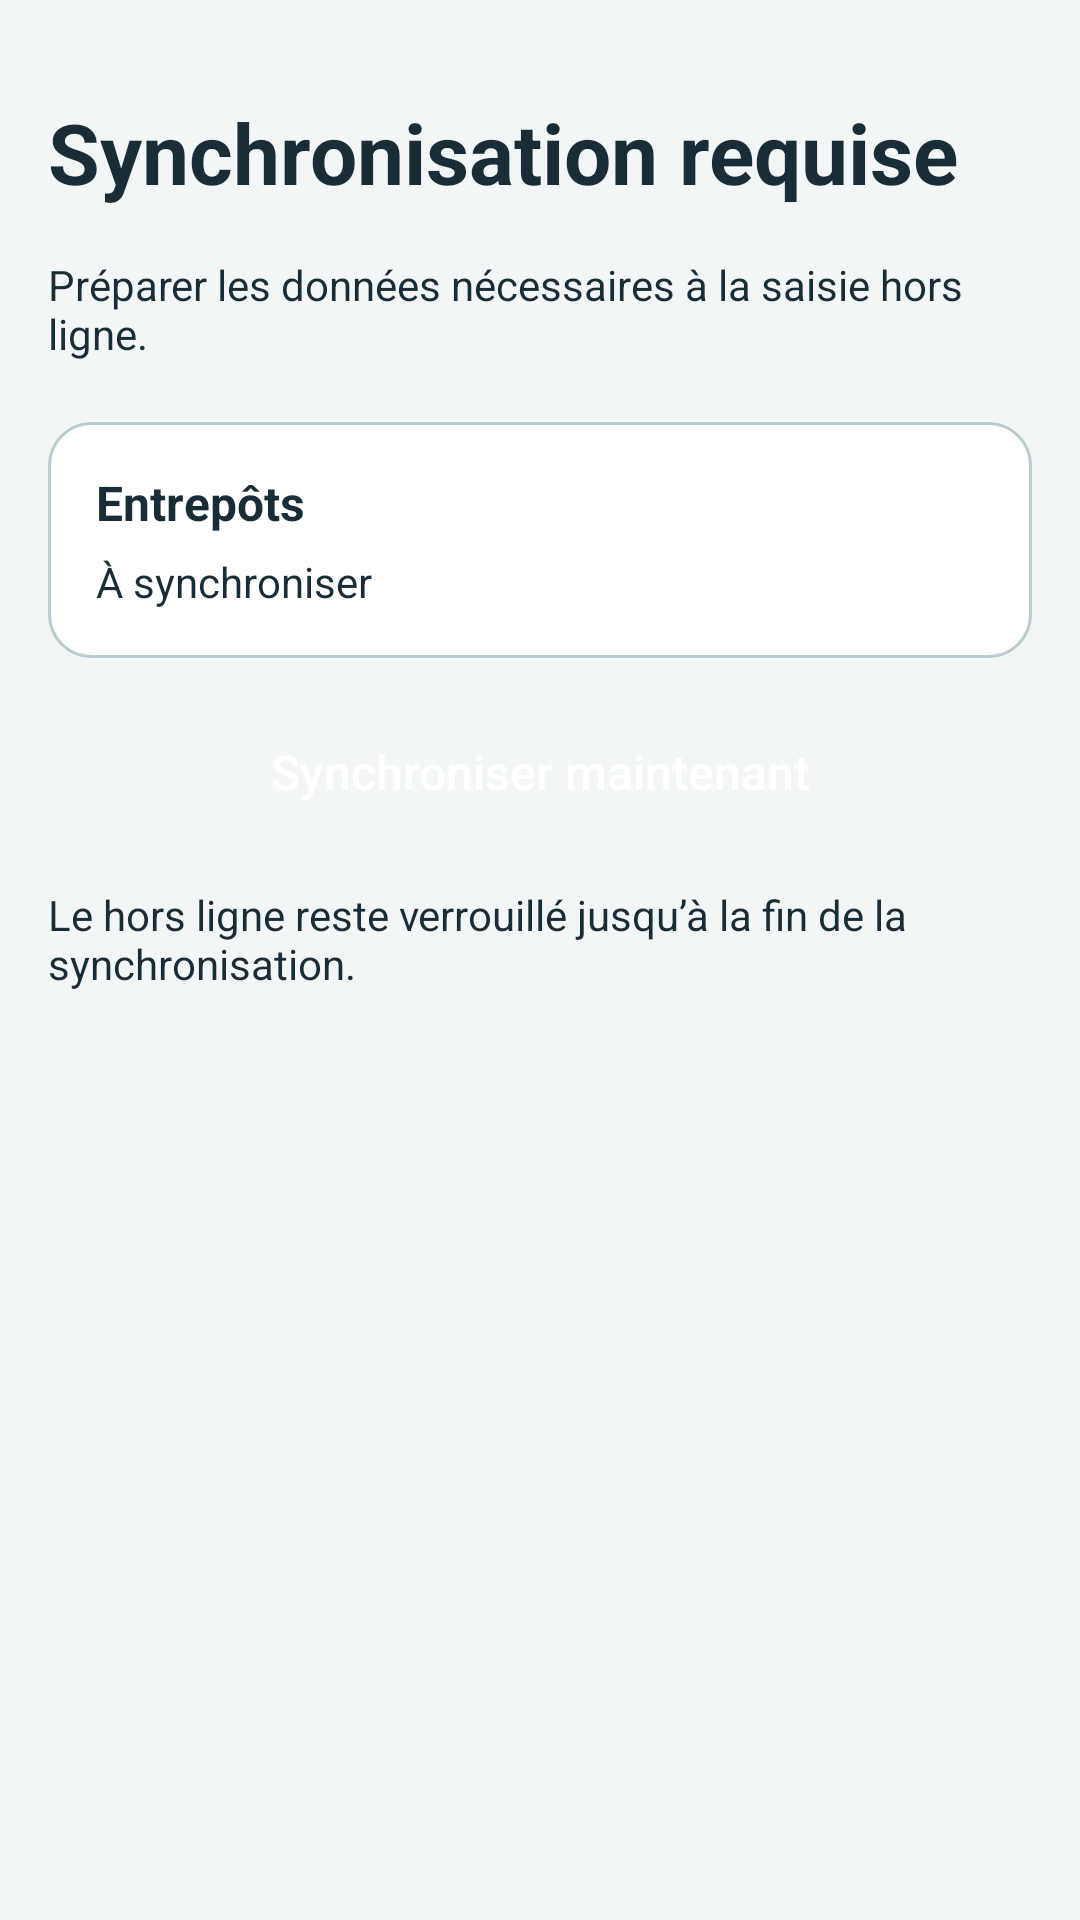

The Android layout XML behind this screen, and the referenced resources:
<!-- AndroidManifest.xml: application theme AppTheme -->
<!-- res/layout/fragment_sync.xml -->
<ScrollView
    xmlns:android="http://schemas.android.com/apk/res/android"
    android:layout_width="match_parent"
    android:layout_height="match_parent"
    android:background="@color/canvas"
    android:paddingStart="16dp"
    android:paddingEnd="16dp">
    <LinearLayout
        style="@style/FormColumn"
        android:layout_height="wrap_content"
        android:orientation="vertical"
        android:paddingTop="32dp"
        android:paddingBottom="24dp">
        <TextView
            style="@style/ScreenTitle"
            android:layout_width="match_parent"
            android:layout_height="wrap_content"
            android:text="@string/sync_title" />
        <TextView
            android:layout_width="match_parent"
            android:layout_height="wrap_content"
            android:text="@string/sync_intro"
            android:textSize="14sp"
            android:textColor="@color/ink"
            android:layout_marginTop="8dp" />
        <LinearLayout
            android:layout_width="match_parent"
            android:layout_height="wrap_content"
            android:orientation="vertical"
            android:padding="16dp"
            android:layout_marginTop="20dp"
            android:background="@drawable/surface_card">
            <TextView
                android:layout_width="match_parent"
                android:layout_height="wrap_content"
                android:text="@string/sync_warehouses"
                android:textSize="16sp"
                android:textColor="@color/ink"
                android:textStyle="bold" />
            <TextView
                android:layout_width="match_parent"
                android:layout_height="wrap_content"
                android:text="@string/sync_pending"
                android:textSize="14sp"
                android:textColor="@color/ink"
                android:layout_marginTop="6dp" />
        </LinearLayout>
        <Button
            style="@style/StockPrimary"
            android:layout_width="match_parent"
            android:layout_height="wrap_content"
            android:id="@+id/sync_now"
            android:minHeight="48dp"
            android:layout_marginTop="14dp"
            android:text="@string/sync_now"
            android:textAllCaps="false" />
        <TextView
            android:layout_width="match_parent"
            android:layout_height="wrap_content"
            android:text="@string/sync_footer"
            android:textSize="14sp"
            android:textColor="@color/ink"
            android:layout_marginTop="14dp" />
    </LinearLayout>
</ScrollView>
<!-- resources referenced by this layout -->
<resources>
  <color name="canvas">#F3F6F7</color>
  <color name="ink">#182D37</color>
  <!-- drawable surface_card (drawable) -->
  <shape xmlns:android="http://schemas.android.com/apk/res/android">
      <solid android:color="@android:color/white" />
      <corners android:radius="14dp" />
      <stroke android:width="1dp" android:color="@color/outline" />
  </shape>
  <string name="sync_footer">Le hors ligne reste verrouillé jusqu’à la fin de la synchronisation.</string>
  <string name="sync_intro">Préparer les données nécessaires à la saisie hors ligne.</string>
  <string name="sync_now">Synchroniser maintenant</string>
  <string name="sync_pending">À synchroniser</string>
  <string name="sync_title">Synchronisation requise</string>
  <string name="sync_warehouses">Entrepôts</string>
  <style name="FormColumn">
          <item name="android:layout_width">match_parent</item>
          <item name="android:layout_gravity">center_horizontal</item>
      </style>
  <style name="ScreenTitle">
          <item name="android:textSize">28sp</item>
          <item name="android:textColor">@color/ink</item>
          <item name="android:textStyle">bold</item>
          <item name="android:layout_marginBottom">8dp</item>
      </style>
  <style name="StockPrimary" parent="StockButton">
          <item name="android:background">@drawable/action_primary</item>
          <item name="android:textColor">@color/action_primary</item>
      </style>
  <color name="outline">#BACBD0</color>
  <!-- drawable action_primary (drawable) -->
  <ripple xmlns:android="http://schemas.android.com/apk/res/android" android:color="?android:attr/colorControlHighlight">
      <item>
          <selector>
              <item android:state_enabled="false" android:drawable="@drawable/disabled_fill" />
              <item android:state_focused="true" android:drawable="@drawable/action_focus_primary" />
              <item android:drawable="@drawable/accent_fill" />
          </selector>
      </item>
  </ripple>
  <color name="accent">#006C66</color>
  <style name="StockInput" parent="android:style/Widget.Material.EditText">
          <item name="android:background">@drawable/login_field</item>
          <item name="android:backgroundTint">@null</item>
          <item name="android:textColor">@color/ink</item>
          <item name="android:textColorHint">@color/muted</item>
          <item name="android:padding">12dp</item>
          <item name="android:minHeight">50dp</item>
          <item name="android:textSize">16sp</item>
      </style>
  <color name="muted">#49616C</color>
  <color name="header_surface">#143541</color>
  <!-- drawable action_secondary (drawable) -->
  <ripple xmlns:android="http://schemas.android.com/apk/res/android" android:color="?android:attr/colorControlHighlight">
      <item>
          <selector>
              <item android:state_enabled="false" android:drawable="@drawable/disabled_fill" />
              <item android:state_focused="true" android:drawable="@drawable/action_focus_secondary" />
              <item android:drawable="@drawable/surface_card" />
          </selector>
      </item>
  </ripple>
  <!-- drawable disabled_fill (drawable) -->
  <shape xmlns:android="http://schemas.android.com/apk/res/android">
      <solid android:color="@color/disabled_surface" />
      <corners android:radius="12dp" />
  </shape>
  <!-- drawable action_focus_primary (drawable) -->
  <shape xmlns:android="http://schemas.android.com/apk/res/android">
      <solid android:color="@color/accent" />
      <corners android:radius="12dp" />
      <stroke android:width="2dp" android:color="@color/ink" />
  </shape>
  <!-- drawable action_focus_secondary (drawable) -->
  <shape xmlns:android="http://schemas.android.com/apk/res/android">
      <solid android:color="@color/soft" />
      <corners android:radius="12dp" />
      <stroke android:width="2dp" android:color="@color/ink" />
  </shape>
  <color name="disabled_surface">#E0E7E9</color>
  <color name="soft">#E1F4EF</color>
</resources>
